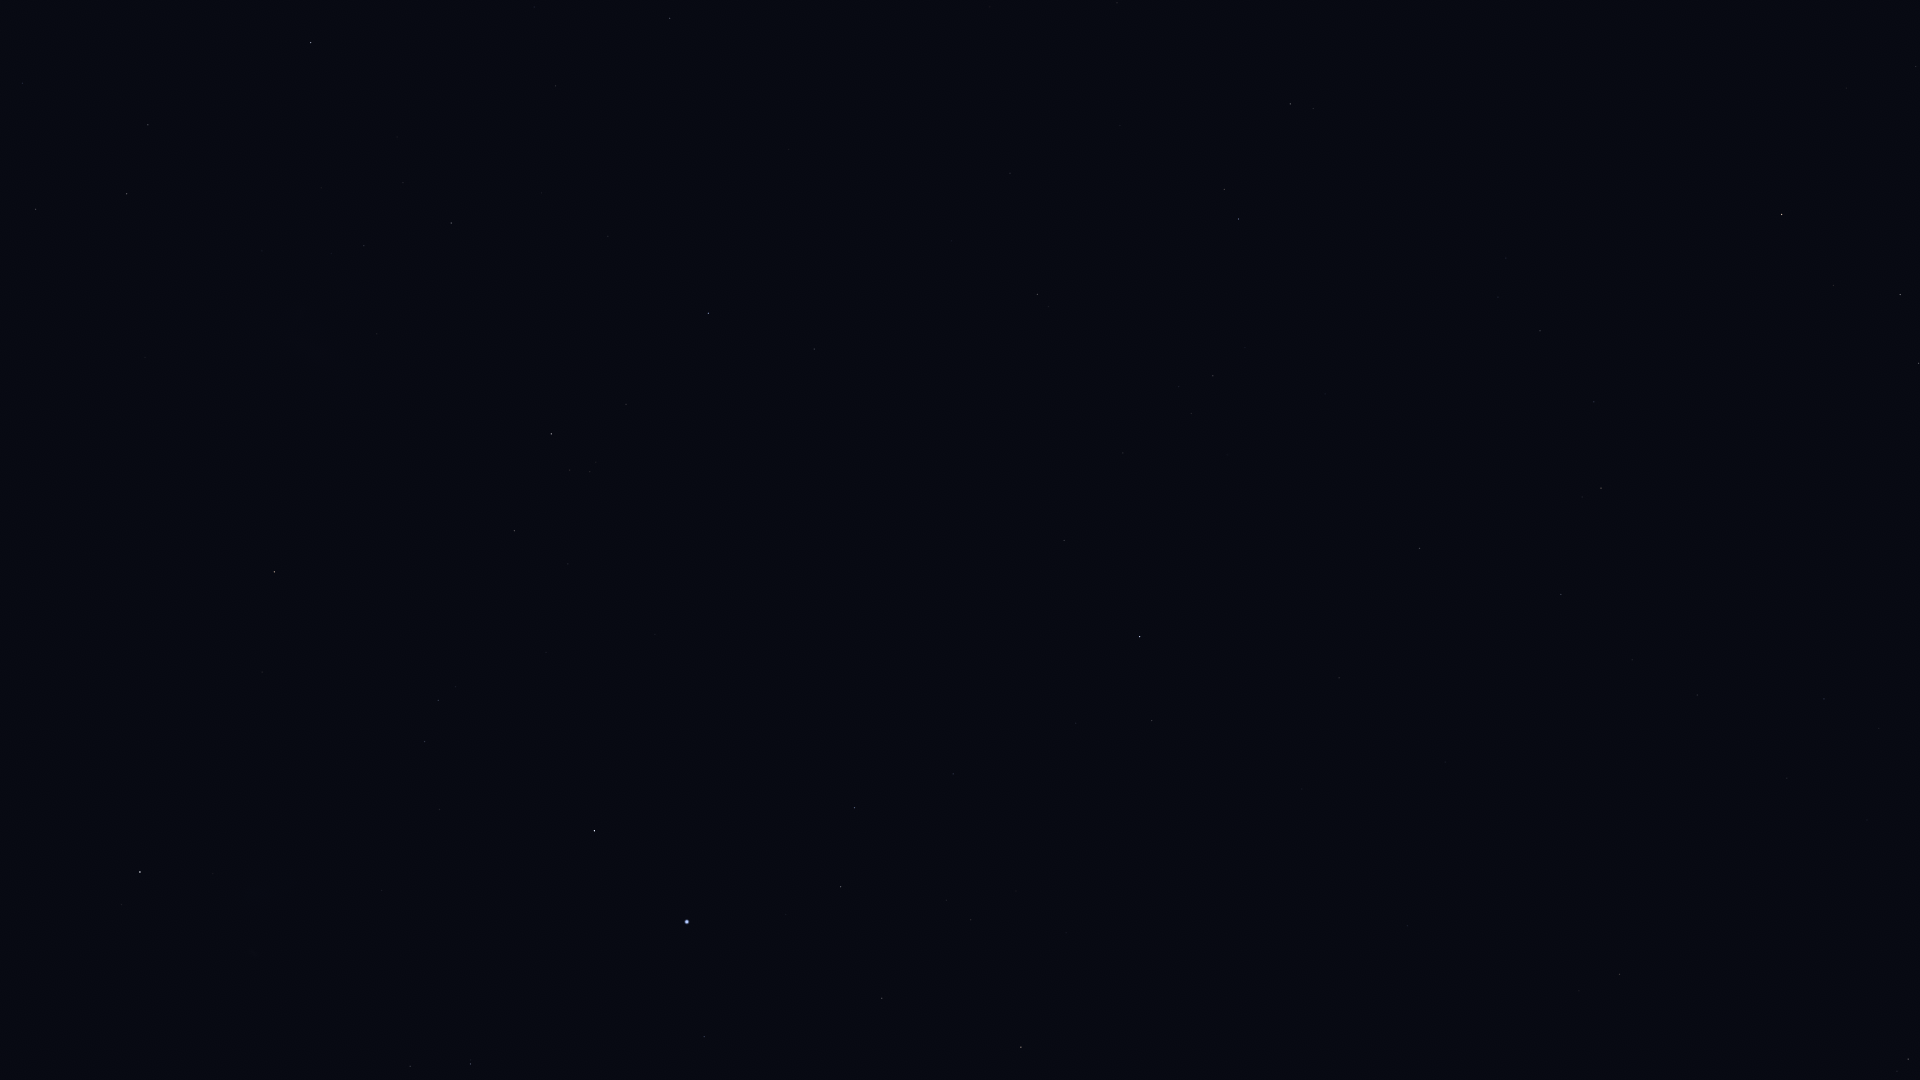

Source data for this figure (header and first rows):
Star_ID, Name, X, Y
1599, HIP 1599, 410, 1066
2021, HIP 2021, 140, 872
2484, HIP 2484, 471, 1064
5348, Wurren, 704, 1037
5529, Emiw, 442, 928
7083, HIP 7083, 882, 998
7588, Achernar, 687, 922
8645, Baten Kaitos, 1908, 1059
8837, HIP 8837, 971, 920
9007, HIP 9007, 841, 887
9236, HIP 9236, 594, 831
10602, HIP 10602, 854, 808
11001, HIP 11001, 425, 742
11407, HIP 11407, 953, 774
12394, HIP 12394, 438, 700
12413, HIP 12413, 1076, 723
12484, HIP 12484, 785, 712
12486, HIP 12486, 1152, 721
12843, HIP 12843, 1697, 695
12961, Koeia, 1578, 687
13147, HIP 13147, 1339, 678
15474, Angetenar, 1632, 660
13847, Acamar, 1140, 637
13993, Ayeyarwady, 1635, 604
14146, HIP 14146, 1561, 595
14240, HIP 14240, 655, 634
14879, Dalim, 1420, 548
15510, HIP 15510, 1064, 541
15578, Intan, 1296, 513
16537, Ran, 1919, 363
16611, HIP 16611, 1594, 402
17096, Tupi, 811, 492
17378, Rana, 1900, 295
17440, HIP 17440, 514, 531
17651, HIP 17651, 1540, 331
17678, HIP 17678, 274, 572
17797, HIP 17797, 1179, 387
17874, HIP 17874, 1213, 376
18543, Zaurak, 1782, 215
18597, HIP 18597, 590, 472
19747, HIP 19747, 1037, 294
19780, HIP 19780, 551, 434
19849, Keid, 1916, 67
19893, HIP 19893, 814, 349
19921, HIP 19921, 626, 404
21248, Beemim, 1224, 190
21060, HIP 21060, 951, 241
21281, HIP 21281, 708, 313
21393, Theemin, 1290, 104
21770, HIP 21770, 1010, 173
21861, HIP 21861, 1120, 126
21949, HIP 21949, 323, 442
25918, HIP 25918, 154, 434
26069, HIP 26069, 451, 223
26380, Bubup, 206, 385
27100, HIP 27100, 364, 246
27321, HIP 27321, 670, 18
27530, HIP 27530, 556, 86
27890, HIP 27890, 403, 183
32607, HIP 32607, 311, 43
... 5 more rows
